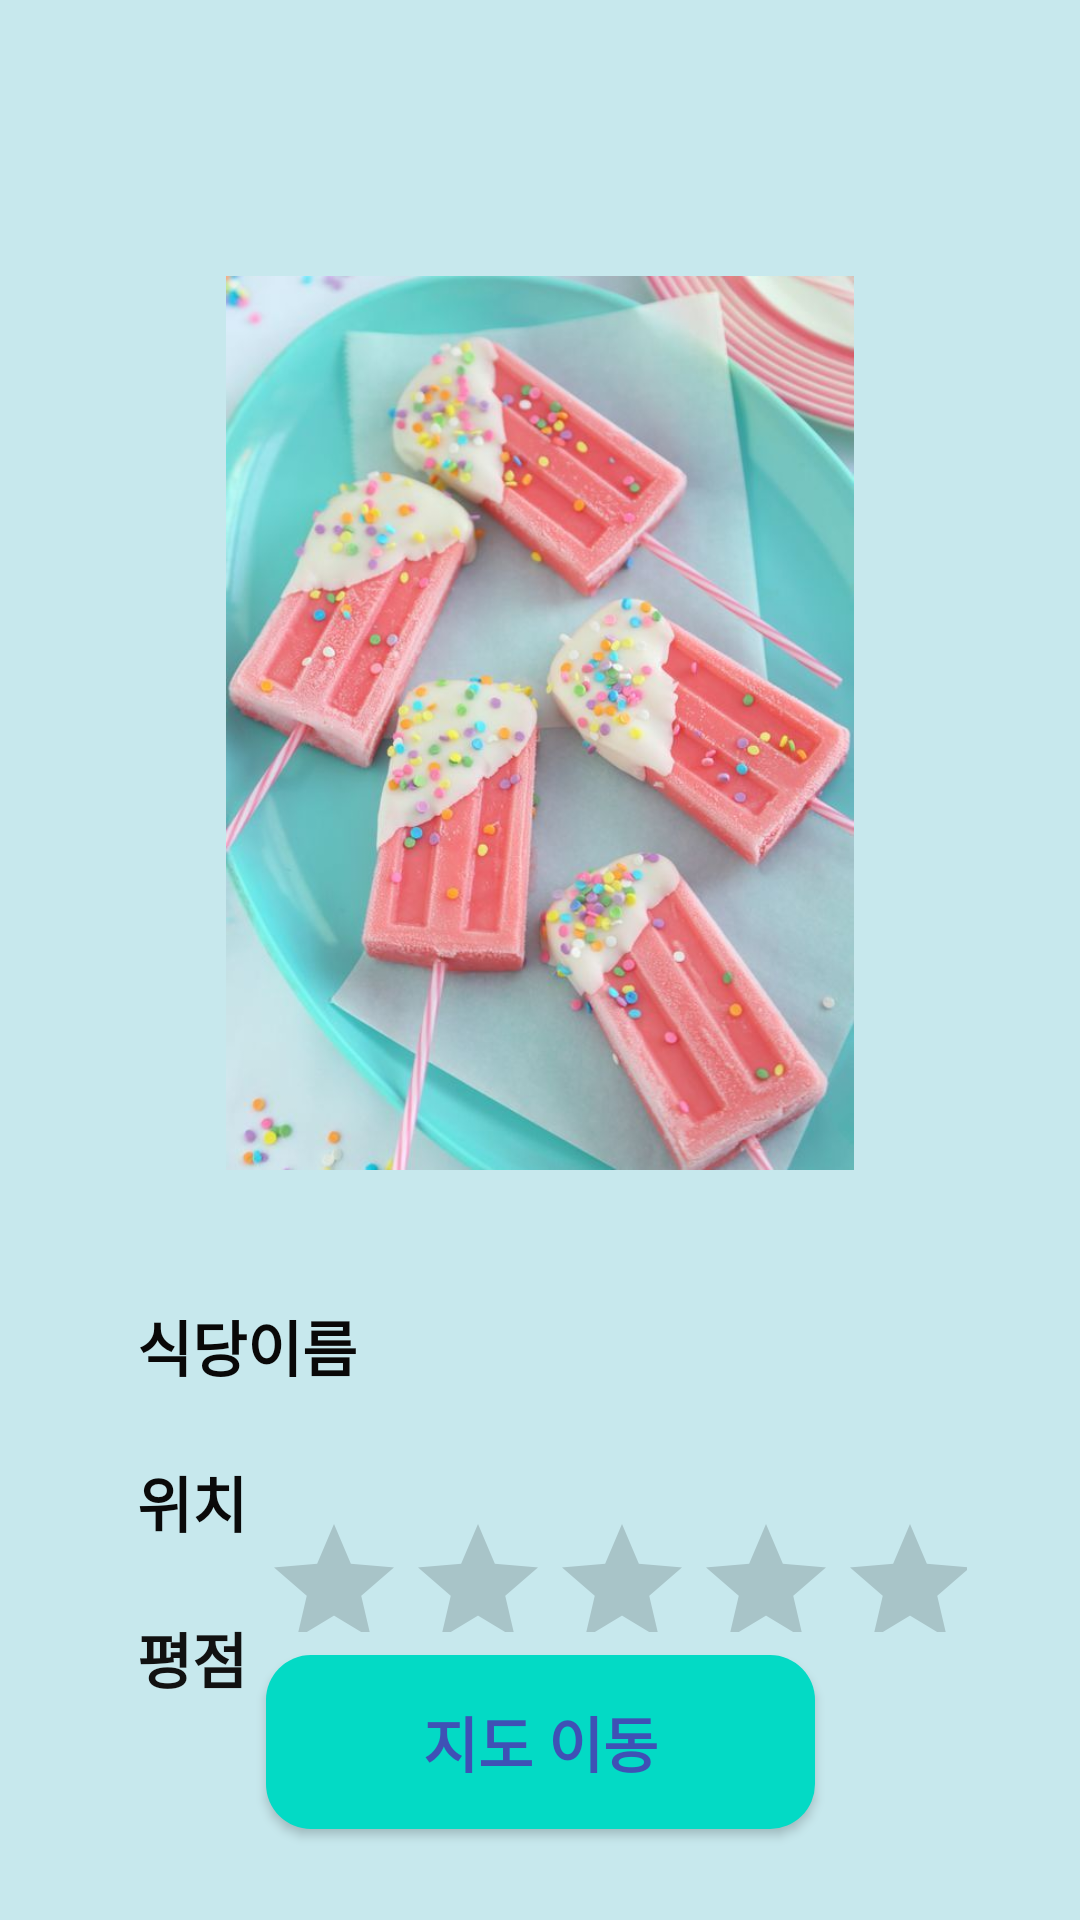

The Android layout XML behind this screen, and the referenced resources:
<!-- AndroidManifest.xml: application theme Theme.MyApplication -->
<!-- res/layout/today_restourant.xml -->
<?xml version="1.0" encoding="utf-8"?>

<androidx.constraintlayout.widget.ConstraintLayout xmlns:android="http://schemas.android.com/apk/res/android"
    xmlns:app="http://schemas.android.com/apk/res-auto"
    xmlns:tools="http://schemas.android.com/tools"
    android:layout_width="match_parent"
    android:layout_height="match_parent"
    android:background="#C7E8ED">

    <Button
        android:id="@+id/google_map"
        android:layout_width="183dp"
        android:layout_height="58dp"
        android:background="@drawable/bin_blue"
        android:backgroundTint="@color/teal_200"
        android:text="지도 이동"
        android:textColor="#3F51B5"
        android:textSize="20sp"
        android:textStyle="bold"
        app:layout_constraintBottom_toBottomOf="parent"
        app:layout_constraintEnd_toEndOf="parent"
        app:layout_constraintStart_toStartOf="parent"
        app:layout_constraintTop_toBottomOf="@+id/imageView2"
        app:layout_constraintVertical_bias="0.842" />

    <ImageView
        android:id="@+id/imageView2"
        android:layout_width="332dp"
        android:layout_height="298dp"
        android:layout_marginTop="92dp"
        app:layout_constraintEnd_toEndOf="parent"
        app:layout_constraintHorizontal_bias="0.495"
        app:layout_constraintStart_toStartOf="parent"
        app:layout_constraintTop_toTopOf="parent"
        app:srcCompat="@drawable/food" />

    <TextView
        android:id="@+id/textView17"
        android:layout_width="98dp"
        android:layout_height="32dp"
        android:layout_marginTop="52dp"
        android:text="위치"
        android:textColor="#0A0A0A"
        android:textSize="20sp"
        android:textStyle="bold"
        app:layout_constraintEnd_toEndOf="parent"
        app:layout_constraintHorizontal_bias="0.174"
        app:layout_constraintStart_toStartOf="parent"
        app:layout_constraintTop_toTopOf="@+id/textView15" />

    <TextView
        android:id="@+id/textView15"
        android:layout_width="98dp"
        android:layout_height="30dp"
        android:layout_marginTop="44dp"
        android:text="식당이름"
        android:textColor="#090808"
        android:textSize="20sp"
        android:textStyle="bold"
        app:layout_constraintEnd_toEndOf="parent"
        app:layout_constraintHorizontal_bias="0.174"
        app:layout_constraintStart_toStartOf="parent"
        app:layout_constraintTop_toBottomOf="@+id/imageView2" />

    <TextView
        android:id="@+id/rest_name"
        android:layout_width="197dp"
        android:layout_height="44dp"
        android:layout_marginTop="36dp"
        android:textColor="#090808"
        android:textSize="20sp"
        android:textStyle="bold"
        app:layout_constraintEnd_toEndOf="parent"
        app:layout_constraintHorizontal_bias="0.747"
        app:layout_constraintStart_toStartOf="parent"
        app:layout_constraintTop_toBottomOf="@+id/imageView2" />

    <TextView
        android:id="@+id/loaction_name"
        android:layout_width="199dp"
        android:layout_height="52dp"
        android:layout_marginTop="88dp"
        android:textColor="#090808"
        android:textSize="17sp"
        android:textStyle="bold"
        app:layout_constraintEnd_toEndOf="parent"
        app:layout_constraintHorizontal_bias="0.75"
        app:layout_constraintStart_toStartOf="parent"
        app:layout_constraintTop_toBottomOf="@+id/imageView2" />

    <TextView
        android:id="@+id/textView16"
        android:layout_width="98dp"
        android:layout_height="32dp"
        android:layout_marginTop="52dp"
        android:text="평점"
        android:textColor="#111111"
        android:textSize="20sp"
        android:textStyle="bold"
        app:layout_constraintEnd_toEndOf="parent"
        app:layout_constraintHorizontal_bias="0.174"
        app:layout_constraintStart_toStartOf="parent"
        app:layout_constraintTop_toTopOf="@+id/textView17" />

    <RatingBar
        android:id="@+id/ratingBar"
        android:layout_width="235dp"
        android:layout_height="40dp"
        android:numStars="5"
        app:layout_constraintBottom_toTopOf="@+id/google_map"
        app:layout_constraintEnd_toEndOf="parent"
        app:layout_constraintHorizontal_bias="0.698"
        app:layout_constraintStart_toStartOf="parent"
        app:layout_constraintTop_toBottomOf="@+id/imageView2"
        app:layout_constraintVertical_bias="0.938" />

</androidx.constraintlayout.widget.ConstraintLayout>
<!-- resources referenced by this layout -->
<resources>
  <color name="teal_200">#FF03DAC5</color>
  <!-- drawable bin_blue (drawable) -->
  <?xml version="1.0" encoding="utf-8"?>
  <selector xmlns:android="http://schemas.android.com/apk/res/android">
  //로그인 화면의 버튼 테두리 둥글게
      <item android:state_enabled="true">
          <shape>
              <solid android:color="@color/design_default_color_primary">
  
              </solid>
              <corners android:radius="15dp">
  
              </corners>
          </shape>
      </item>
  
  </selector>
  <!-- drawable food: jpg bitmap (drawable, 64328 bytes) -->
  <style name="Theme.MyApplication" parent="Theme.AppCompat.Light">
          
          <item name="colorPrimary">@color/purple_500</item>
          <item name="colorPrimaryVariant">@color/purple_700</item>
          <item name="colorOnPrimary">@color/white</item>
          
          <item name="colorSecondary">@color/teal_200</item>
          <item name="colorSecondaryVariant">@color/teal_700</item>
          <item name="colorOnSecondary">@color/black</item>
          
          <item name="android:statusBarColor" tools:targetApi="l">?attr/colorPrimaryVariant</item>
          
      </style>
  <color name="purple_500">#FF6200EE</color>
  <color name="purple_700">#FF3700B3</color>
  <color name="white">#FFFFFFFF</color>
  <color name="teal_700">#FF018786</color>
  <color name="black">#FF000000</color>
</resources>
